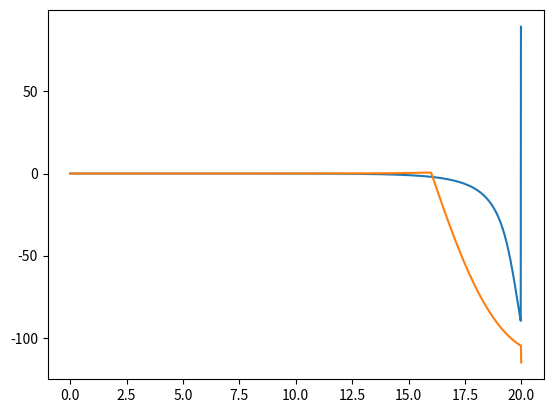

Reproduce this figure in Python.
#! /usr/bin/python3

# Shear stress across a channel cross section
# Based on Eq. 25 & environs from Parker (1978, gravel-bed)
# Then I'm going to see find the magnitude of lateral stresses.

# Started 31 OCT 2021 by ADW in Potsdam @ Aaron Bufe's place!

import numpy as np
from matplotlib import pyplot as plt
plt.ion()

# Half widths
b_flat_half = 16 # [m]
b_bank_half = 4 # [m]

# Half-channel geometry
# Solve every cm
dx = 0.01
y = np.arange(0,20+1E-6,dx)
z_bed = 0*y # Assuming bed center is at 0
# 2 meters gained over 4 meters lateral distance
#z_bed[y>=b_flat_half] = 2 * (np.exp(y[y>=b_flat_half] - b_flat_half)-1) / (np.exp(4)-1) # too sharp
z_bed[y>=b_flat_half] = (y[y>=b_flat_half] - b_flat_half)**2 / 8

#plt.plot(y, z_bed)


# Looks all right. Next step, the equation.


rho = 1000.
g = 9.805

S = 0.001

rho_s = 2650.
D = 0.01 # 10 mm

# Channel depth at center
# Start wtih simple/bankfull
h_c = 2
h = h_c - z_bed

# Roughness = ks
# D84 20 mm?
k_s = 0.07

R_k = h_c/k_s # Garry's normalized depth thing

psi_approx = (1/12. * np.log(30*R_k) - 5/72.) * (1 + 1 / (2*np.log(30*R_k) - 17/3.))

B_margin_ratio = b_bank_half / (b_flat_half + b_bank_half)

epsilon = (2*h_c/(2*b_bank_half))**2

# Do we mean this theta, or the bed lateral angle theta?
theta = 1/psi_approx**0.5 * (1-B_margin_ratio) / (B_margin_ratio * epsilon**0.5)

eta = y / b_bank_half - (1 - B_margin_ratio)/B_margin_ratio



# Oof, need to redo the bank shape!
# Do so before any y derivatives

mu = 0.84 # internal friction on banks
beta = 0.85 # efficiency of lift

h2 = h_c / (1 - mu*beta) * ( np.cos( eta*np.arccos(mu*beta)) - mu*beta )
h[y >= b_flat_half] = h2[y >= b_flat_half]


# Approx curvature on boundary using central difference
d2h_dy2 = np.zeros(y.shape)
d2h_dy2[1:-1] = ( h[:-2] - 2*h[1:-1] + h[2:] ) / dx**2
# Will just calculate at the needed point in the future. For now:
d2h_dy2_junction = float( d2h_dy2[y == b_flat_half] )

d2f_deta2__yA = b_bank_half / h_c * d2h_dy2_junction
gamma = -0.5 * d2f_deta2__yA

# NOT NEEDED -- until gravity portion(below) is used
z_bed_ext = np.zeros(len(y)+1)
z_bed_ext[1:-1] = (z_bed[:-1] + z_bed[1:])/2.
z_bed_ext[0] = 0
z_bed_ext[-1] = (np.max(y)+dx - b_flat_half)**2 / 8
# Hard coded parabola here
theta_angle = np.arctan( np.diff(z_bed_ext)/dx )

d__h_c = 1 - epsilon * ( gamma * (1 + 2*psi_approx) / ( np.sinh(theta) + np.cosh(theta) ) ) * np.cosh( 1/psi_approx**0.5 * y/h_c)
#d__h_c = 1 - epsilon * ( gamma * (1 - 2*psi_approx) ) * np.cosh( 1/psi_approx**0.5 * y/h_c)
#d__h_c = 1 - epsilon * ( gamma * (1 - 2*psi_approx) / ( np.sinh(theta_angle) + np.cosh(theta_angle) ) ) * np.cosh( 1/psi_approx**0.5 * y/h_c)


#/ ( np.sinh(theta) * np.cosh(theta)


# I lost a factor of two somewhere!
# Need to track down, but for now:
d__h_c = 1 - 2 * epsilon * ( gamma * (1 + 2*psi_approx) / ( np.sinh(theta) + np.cosh(theta) ) ) * np.cosh( 1/psi_approx**0.5 * y/h_c)
z_bed_effective = h_c - d__h_c * h_c

tau_b_x = d__h_c * rho*g*h_c*S
tau_b_y = -np.diff(tau_b_x)/dx * np.sqrt(2)/2.
tau_b_x_mid = (tau_b_x[:-1] + tau_b_x[1:])/2.

tau_b_angle_deg = np.arctan(tau_b_y / -tau_b_x_mid) * 180/np.pi

# For plotting
y_mid = (y[:-1] + y[1:])/2.
plt.plot(y_mid, tau_b_angle_deg)


# Gravity pulling rock down
tau_y_body = (rho_s - rho)*g*D*np.sin(theta_angle)
tau_y_body_mid = (tau_y_body[:-1] + tau_y_body[1:])/2.
# But not accounting for normal force, friction, repose, etc.

plt.plot(y_mid, tau_b_y - tau_y_body_mid)




tau_shields = tau_b_x / ((rho_s-rho)*g*D)












